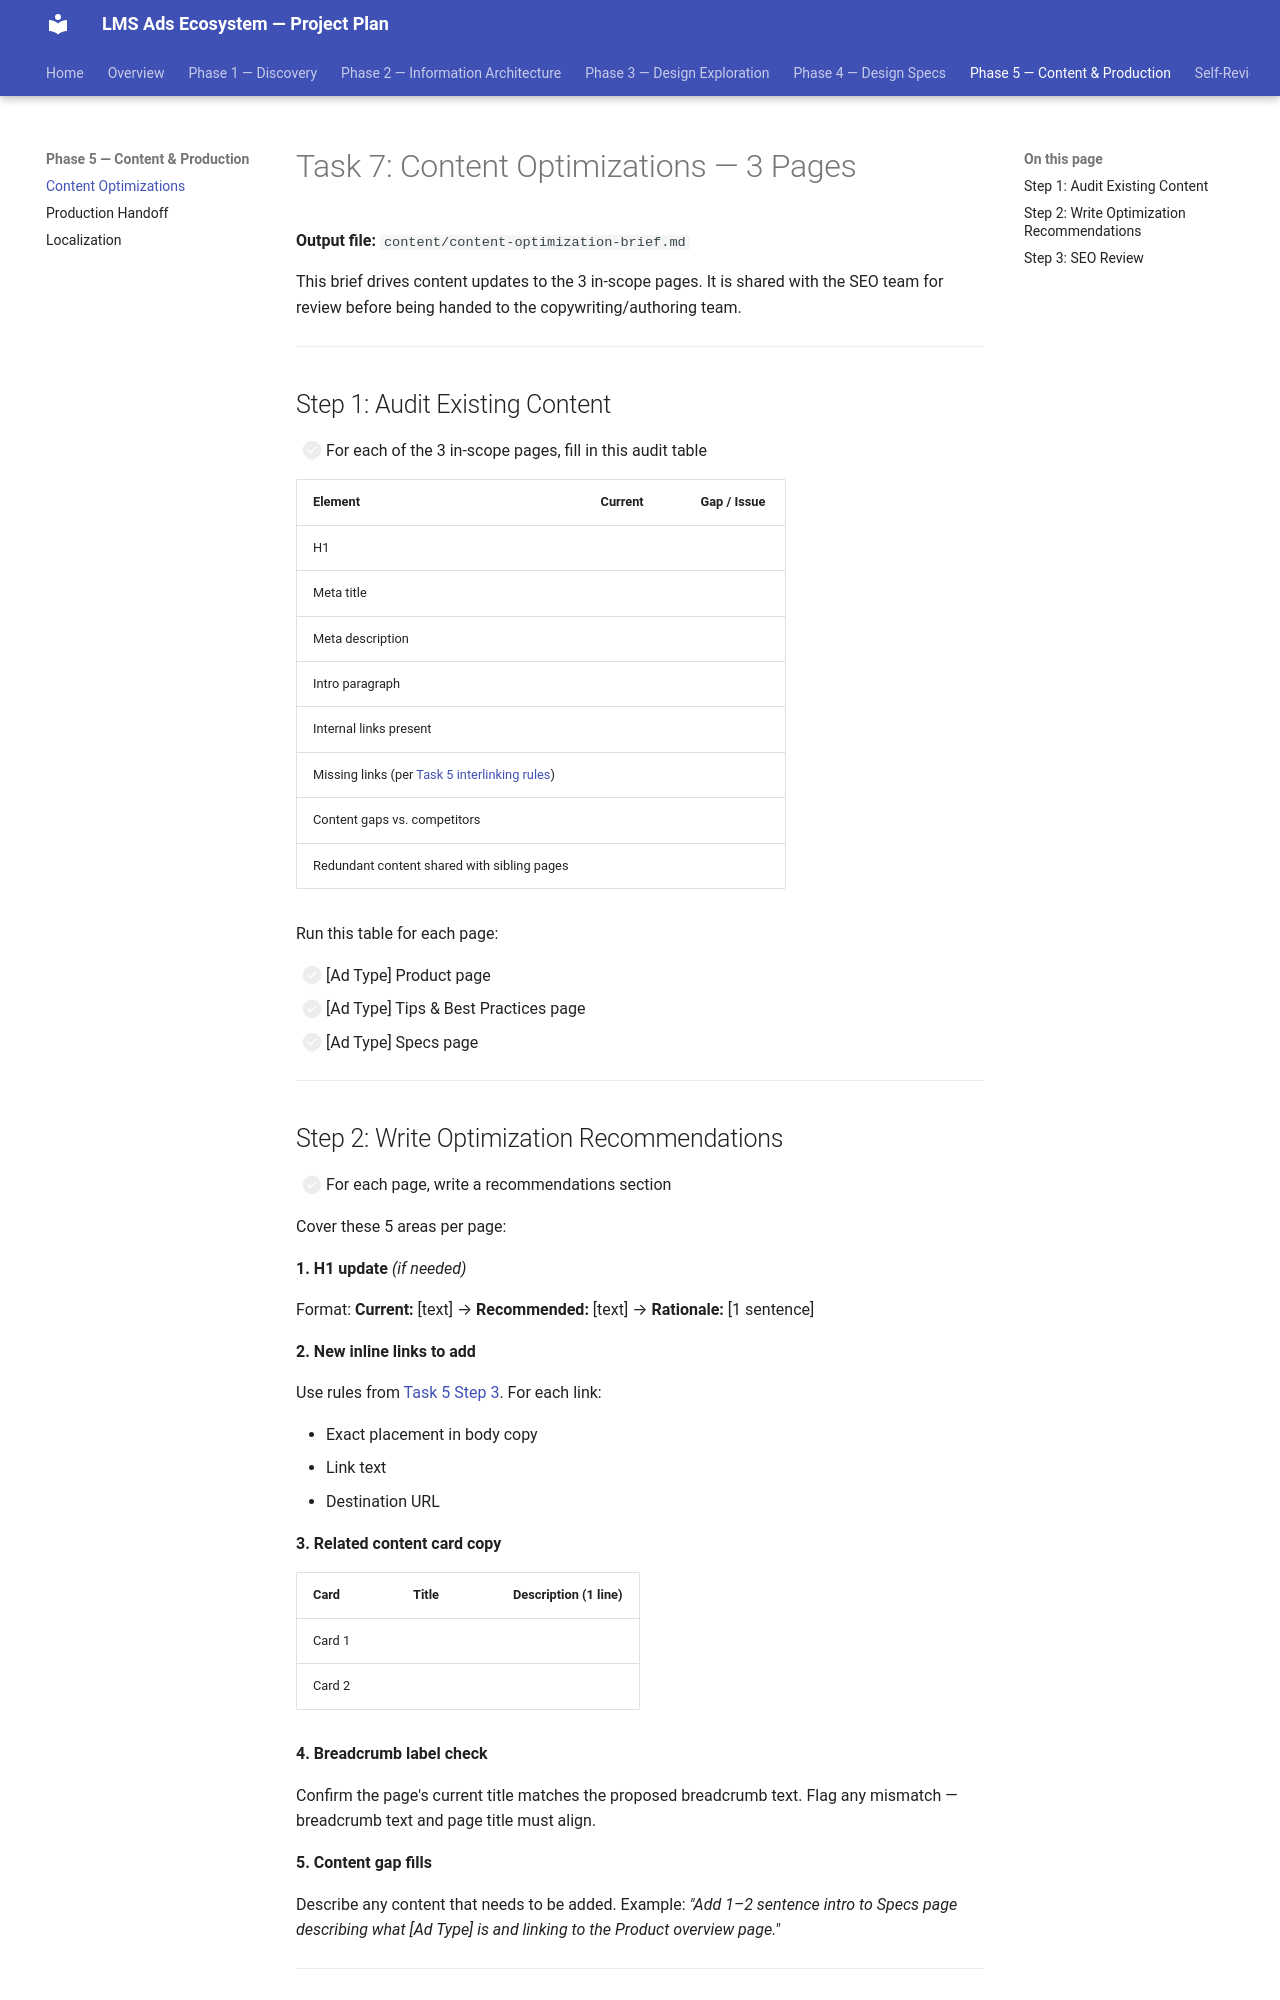

repository: anneayoon-ops/LMS-test · page: phase-5-production/content-optimizations/index.html · generator: mkdocs

# Task 7: Content Optimizations — 3 Pages

**Output file:** `content/content-optimization-brief.md`

This brief drives content updates to the 3 in-scope pages. It is shared with the SEO team for review before being handed to the copywriting/authoring team.

---

## Step 1: Audit Existing Content

- [ ] For each of the 3 in-scope pages, fill in this audit table

| Element | Current | Gap / Issue |
|---------|---------|-------------|
| H1 | | |
| Meta title | | |
| Meta description | | |
| Intro paragraph | | |
| Internal links present | | |
| Missing links (per [Task 5 interlinking rules](../phase-4-specs/breadcrumbs-spec.md#step-3-inline-link-placement-rules)) | | |
| Content gaps vs. competitors | | |
| Redundant content shared with sibling pages | | |

Run this table for each page:

- [ ] [Ad Type] Product page
- [ ] [Ad Type] Tips & Best Practices page
- [ ] [Ad Type] Specs page

---
